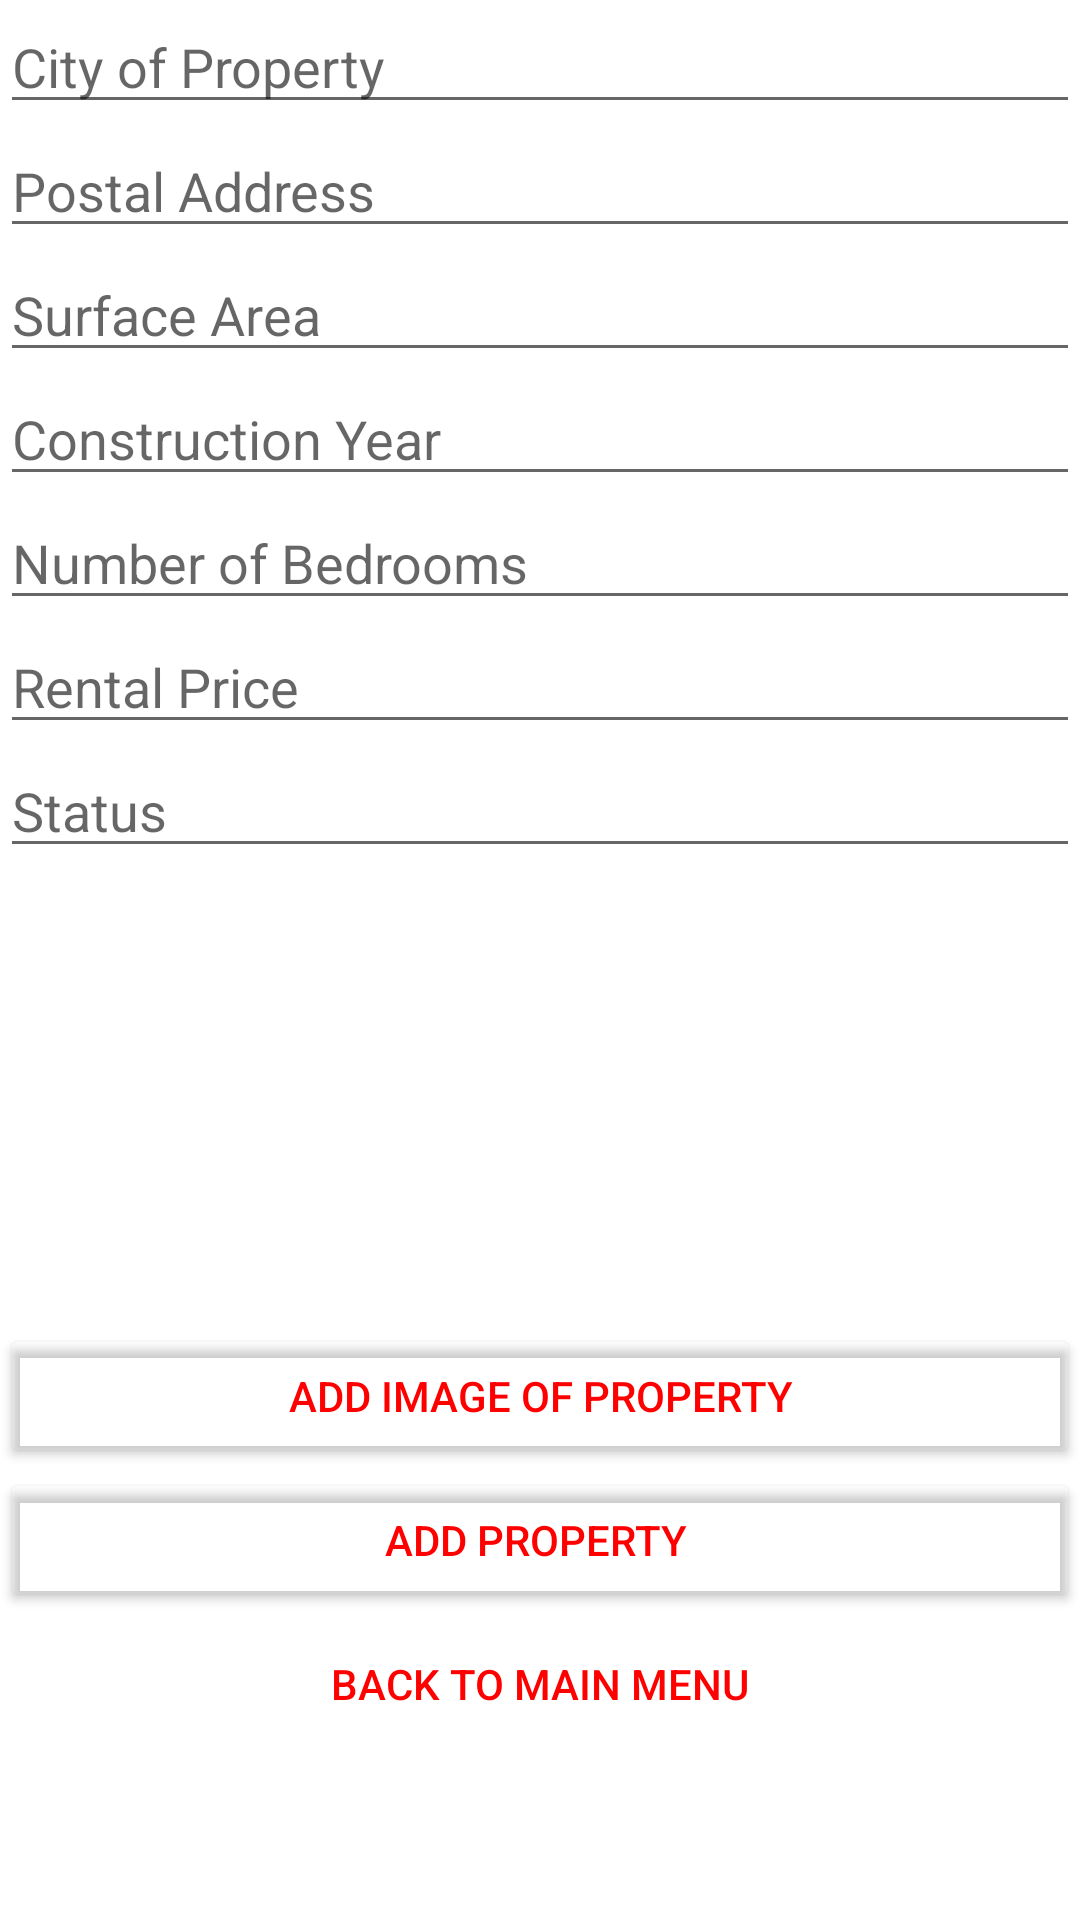

Layout XML and referenced resources for this Android screen:
<!-- AndroidManifest.xml: application theme Theme.Renting_app -->
<!-- res/layout/activity_add_prop.xml -->
<?xml version="1.0" encoding="utf-8"?>
<LinearLayout xmlns:android="http://schemas.android.com/apk/res/android"
    xmlns:app="http://schemas.android.com/apk/res-auto"
    xmlns:tools="http://schemas.android.com/tools"
    android:id="@+id/addAll_addPropB"
    android:layout_width="match_parent"
    android:layout_height="match_parent"
    android:background="#292A30"
    android:backgroundTint="#00FFFFFF"
    android:orientation="vertical"
    tools:context=".AddPropActivity">

    <EditText
        android:id="@+id/addProp_city"
        android:layout_width="match_parent"
        android:layout_height="wrap_content"
        android:ems="10"
        android:hint="City of Property"
        android:inputType="textPersonName" />

    <EditText
        android:id="@+id/addProp_postal"
        android:layout_width="match_parent"
        android:layout_height="wrap_content"
        android:ems="10"
        android:hint="Postal Address"
        android:inputType="textPersonName" />

    <EditText
        android:id="@+id/addProp_surface"
        android:layout_width="match_parent"
        android:layout_height="wrap_content"
        android:ems="10"
        android:hint="Surface Area"
        android:inputType="number" />

    <EditText
        android:id="@+id/addProp_const"
        android:layout_width="match_parent"
        android:layout_height="wrap_content"
        android:ems="10"
        android:hint="Construction Year"
        android:inputType="number" />

    <EditText
        android:id="@+id/addProp_noBed"
        android:layout_width="match_parent"
        android:layout_height="wrap_content"
        android:ems="10"
        android:hint="Number of Bedrooms"
        android:inputType="number" />

    <EditText
        android:id="@+id/addProp_rentalPrice"
        android:layout_width="match_parent"
        android:layout_height="wrap_content"
        android:ems="10"
        android:hint="Rental Price"
        android:inputType="numberSigned" />

    <EditText
        android:id="@+id/addProp_Status"
        android:layout_width="match_parent"
        android:layout_height="wrap_content"
        android:ems="10"
        android:gravity="start|top"
        android:hint="Status"
        android:inputType="textMultiLine" />

    <ImageView
        android:id="@+id/addPRop_img"
        android:layout_width="match_parent"
        android:layout_height="152dp"
        app:srcCompat="@drawable/ic_baseline_photo_camera_24" />

    <Button
        android:id="@+id/UploadPhotoB"
        android:layout_width="match_parent"
        android:layout_height="wrap_content"
        android:backgroundTint="#00EC0202"
        android:text="Add Image of Property"
        android:textColor="#FF0000" />

    <Button
        android:id="@+id/addallProp"
        android:layout_width="match_parent"
        android:layout_height="wrap_content"
        android:backgroundTint="#00FFFFFF"
        android:text="Add Property "
        android:textColor="#FF0000" />

    <Button
        android:id="@+id/back_mainBAdd_Prop"
        android:layout_width="match_parent"
        android:layout_height="wrap_content"
        android:background="#00FFFFFF"
        android:text="back to main menu"
        android:textColor="#FF0000" />

</LinearLayout>
<!-- resources referenced by this layout -->
<resources>
  <style name="Theme.Renting_app" parent="Theme.MaterialComponents.DayNight.DarkActionBar">
          
          <item name="colorPrimary">@color/purple_500</item>
          <item name="colorPrimaryVariant">@color/purple_700</item>
          <item name="colorOnPrimary">@color/white</item>
          
          <item name="colorSecondary">@color/teal_200</item>
          <item name="colorSecondaryVariant">@color/teal_700</item>
          <item name="colorOnSecondary">@color/black</item>
          
          <item name="android:statusBarColor" tools:targetApi="l">?attr/colorPrimaryVariant</item>
          
      </style>
  <!-- not gathered from this repository: default colours our renderer supplied (Android Studio template values) -->
  <color name="purple_500">#FF6200EE</color>
  <color name="purple_700">#FF3700B3</color>
  <color name="teal_200">#FF03DAC5</color>
  <color name="teal_700">#FF018786</color>
  <color name="black">#FF000000</color>
  <color name="white">#FFFFFFFF</color>
</resources>
